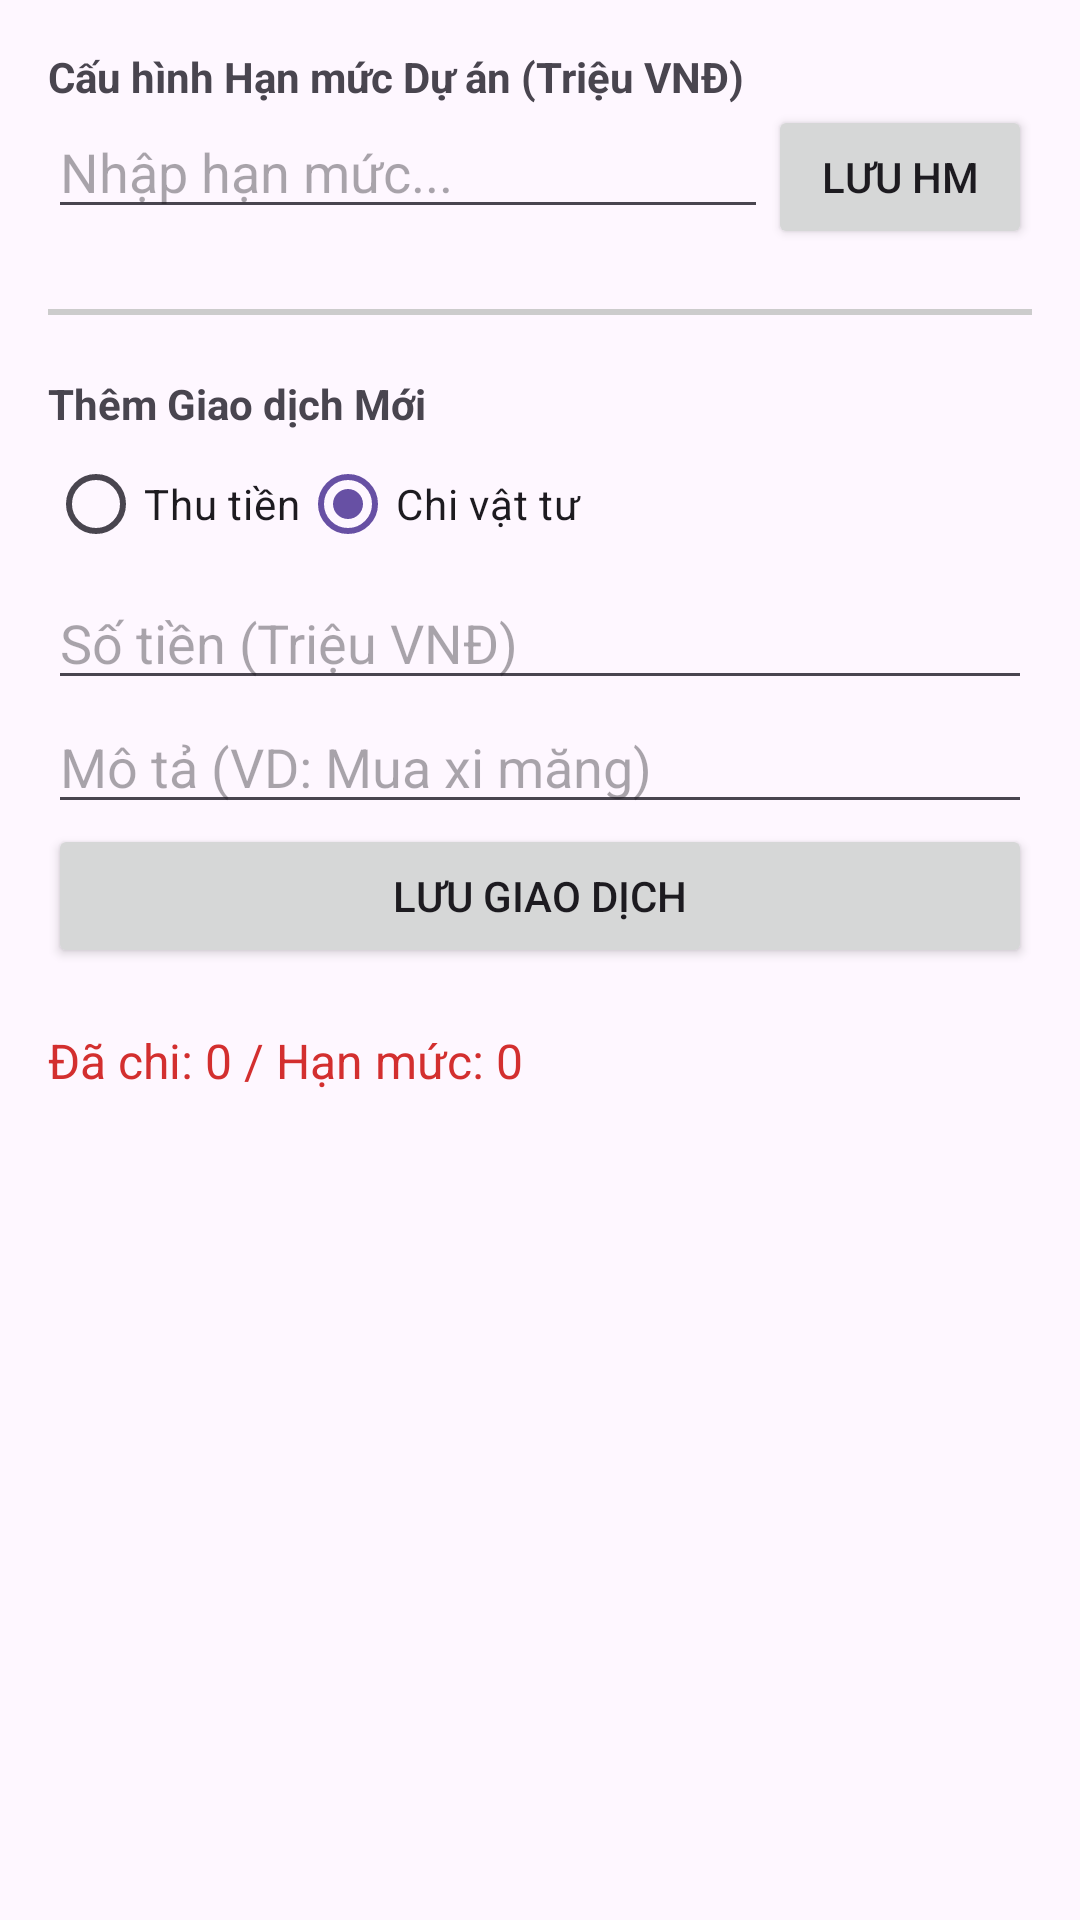

The Android layout XML behind this screen, and the referenced resources:
<!-- AndroidManifest.xml: application theme Theme.SubjectDemo -->
<!-- res/layout/activity_finance.xml -->
<?xml version="1.0" encoding="utf-8"?>
<LinearLayout xmlns:android="http://schemas.android.com/apk/res/android"
    android:id="@+id/finance"
    android:layout_width="match_parent"
    android:layout_height="match_parent"
    android:orientation="vertical"
    android:padding="16dp">

    <TextView
        android:layout_width="wrap_content"
        android:layout_height="wrap_content"
        android:text="Cấu hình Hạn mức Dự án (Triệu VNĐ)"
        android:textStyle="bold" />

    <LinearLayout
        android:layout_width="match_parent"
        android:layout_height="wrap_content"
        android:orientation="horizontal"
        android:layout_marginBottom="20dp">

        <EditText
            android:id="@+id/edtHanMuc"
            android:layout_width="0dp"
            android:layout_height="wrap_content"
            android:layout_weight="1"
            android:inputType="numberDecimal"
            android:hint="Nhập hạn mức..." />

        <Button
            android:id="@+id/btnLuuHanMuc"
            android:layout_width="wrap_content"
            android:layout_height="wrap_content"
            android:text="Lưu HM" />
    </LinearLayout>

    <View android:layout_width="match_parent" android:layout_height="2dp" android:background="#CCCCCC" android:layout_marginBottom="20dp"/>

    <TextView
        android:layout_width="wrap_content"
        android:layout_height="wrap_content"
        android:text="Thêm Giao dịch Mới"
        android:textStyle="bold" />

    <RadioGroup
        android:id="@+id/rgLoaiGiaoDich"
        android:layout_width="match_parent"
        android:layout_height="wrap_content"
        android:orientation="horizontal">
        <RadioButton
            android:id="@+id/rbThu"
            android:layout_width="wrap_content"
            android:layout_height="wrap_content"
            android:text="Thu tiền" />
        <RadioButton
            android:id="@+id/rbChi"
            android:layout_width="wrap_content"
            android:layout_height="wrap_content"
            android:text="Chi vật tư"
            android:checked="true" />
    </RadioGroup>

    <EditText
        android:id="@+id/edtSoTien"
        android:layout_width="match_parent"
        android:layout_height="wrap_content"
        android:inputType="numberDecimal"
        android:hint="Số tiền (Triệu VNĐ)" />

    <EditText
        android:id="@+id/edtMoTa"
        android:layout_width="match_parent"
        android:layout_height="wrap_content"
        android:hint="Mô tả (VD: Mua xi măng)" />

    <Button
        android:id="@+id/btnThemGiaoDich"
        android:layout_width="match_parent"
        android:layout_height="wrap_content"
        android:text="Lưu Giao Dịch" />

    <TextView
        android:id="@+id/tvThongKe"
        android:layout_width="match_parent"
        android:layout_height="wrap_content"
        android:layout_marginTop="20dp"
        android:textSize="16sp"
        android:textColor="#D32F2F"
        android:text="Đã chi: 0 / Hạn mức: 0" />

    <androidx.recyclerview.widget.RecyclerView
        android:id="@+id/rvGiaoDich"
        android:layout_width="match_parent"
        android:layout_height="0dp"
        android:layout_weight="1"
        android:layout_marginTop="10dp"/>
</LinearLayout>
<!-- resources referenced by this layout -->
<resources>
  <style name="Theme.SubjectDemo" parent="Base.Theme.SubjectDemo" />
  <style name="Base.Theme.SubjectDemo" parent="Theme.Material3.DayNight.NoActionBar">
          <item name="android:statusBarColor">#FFFFFF</item>
          <item name="android:windowLightStatusBar">true</item>
      </style>
</resources>
